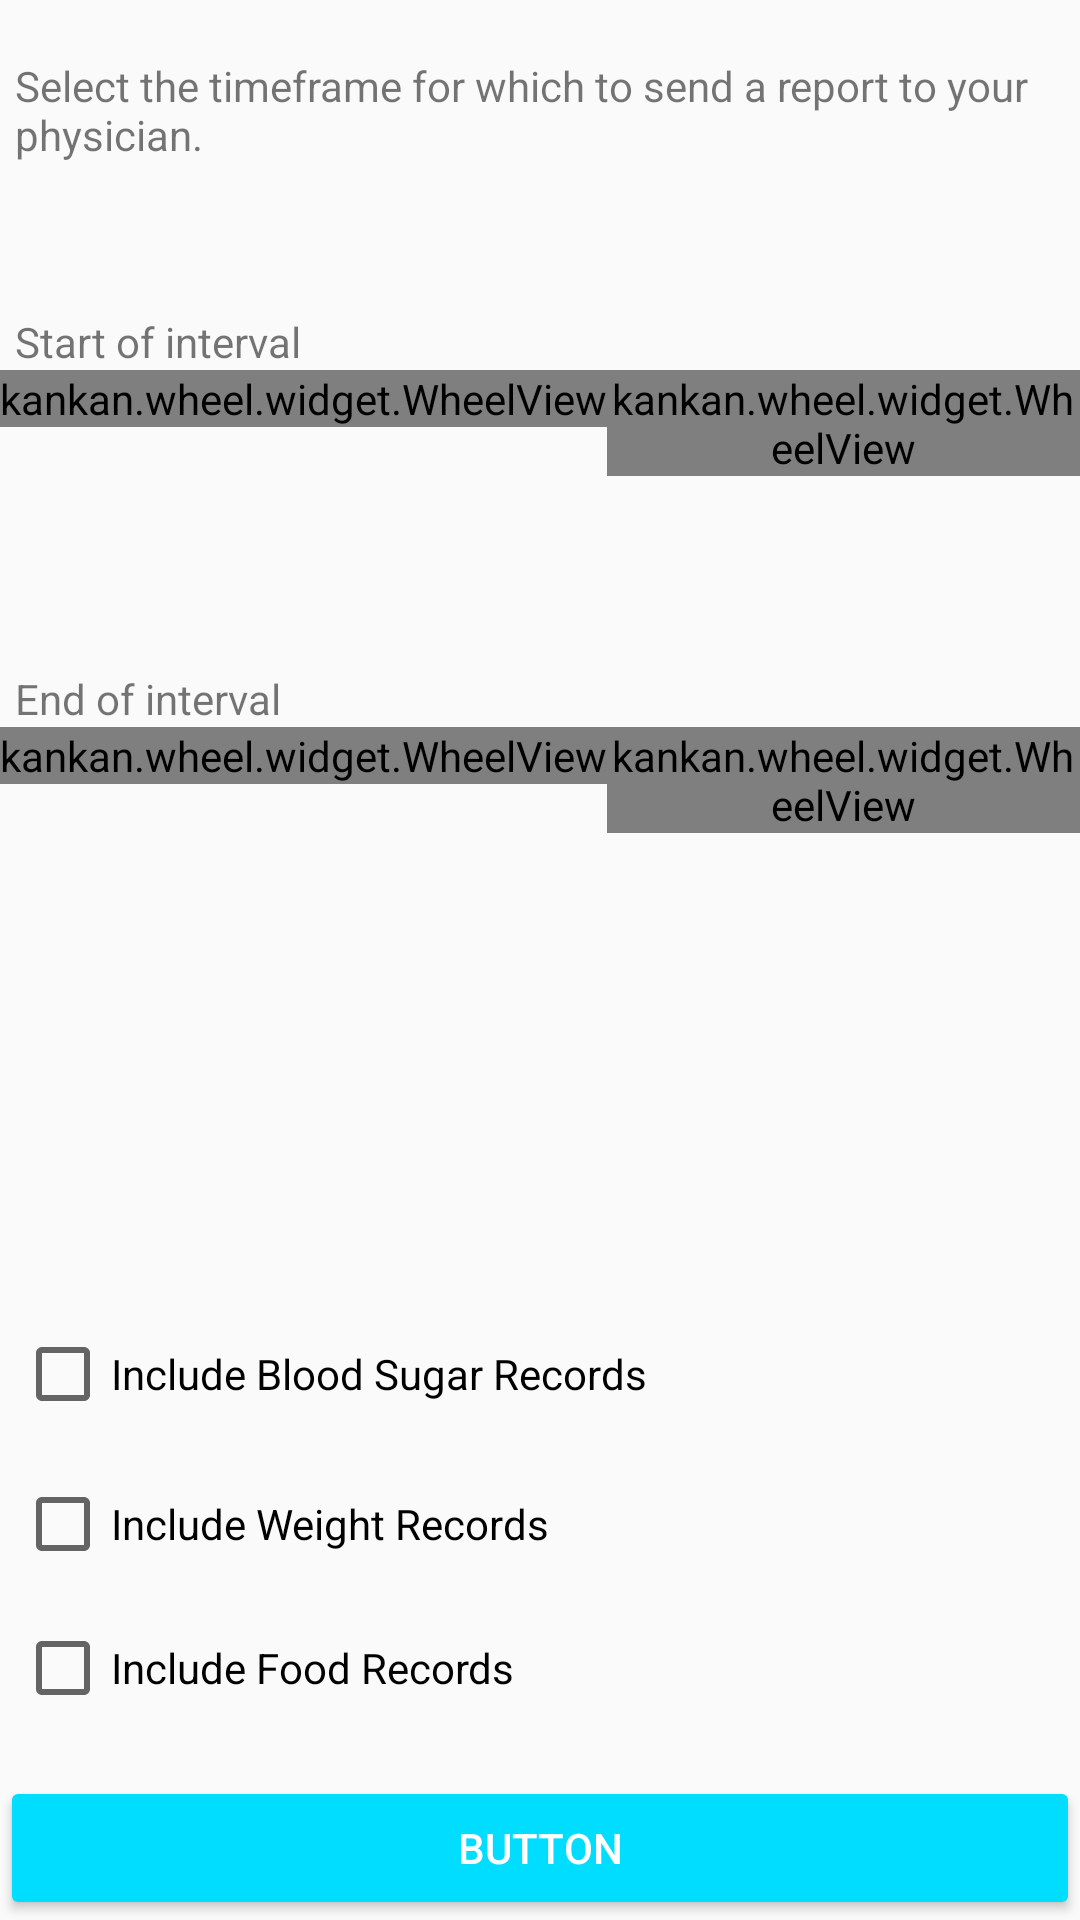

The Android layout XML behind this screen, and the referenced resources:
<!-- AndroidManifest.xml: application theme AppTheme -->
<!-- res/layout/content_create_pdf.xml -->
<?xml version="1.0" encoding="utf-8"?>
<RelativeLayout xmlns:android="http://schemas.android.com/apk/res/android"
    xmlns:app="http://schemas.android.com/apk/res-auto"
    xmlns:tools="http://schemas.android.com/tools"
    android:layout_width="match_parent"
    android:layout_height="match_parent"
    app:layout_behavior="@string/appbar_scrolling_view_behavior"
    tools:context="mmkeri.quicksugars.CreatePDF"
    tools:showIn="@layout/activity_create_pdf">

    <TextView
        android:id="@+id/textView20"
        android:layout_width="wrap_content"
        android:layout_height="wrap_content"
        android:layout_alignParentTop="true"
        android:layout_centerHorizontal="true"
        android:layout_marginTop="19dp"
        android:text="Select the timeframe for which to send a report to your physician. "
        android:layout_marginLeft="5dp"
        android:layout_marginRight="5dp"/>

    <TextView
        android:id="@+id/textView21"
        android:layout_width="wrap_content"
        android:layout_height="wrap_content"
        android:layout_below="@+id/textView20"
        android:layout_marginTop="50dp"
        android:layout_marginLeft="5dp"
        android:text="Start of interval"/>

    <LinearLayout
        android:id="@+id/startOfTimeInterval"
        android:layout_width="match_parent"
        android:layout_height="50dp"
        android:layout_below="@+id/textView21"
        android:orientation="vertical">
        <LinearLayout
            android:layout_width="wrap_content"
            android:layout_height="50dp"
            android:layout_gravity="center_horizontal"
            android:background="@drawable/wheel_bg"
            android:layout_alignParentLeft="true"
            android:layout_alignParentStart="true">

            <kankan.wheel.widget.WheelView
                android:id="@+id/reportp1"
                android:layout_width="wrap_content"
                android:layout_height="wrap_content"/>
            <kankan.wheel.widget.WheelView
                android:id="@+id/reportp2"
                android:layout_width="wrap_content"
                android:layout_height="wrap_content"/>
            <kankan.wheel.widget.WheelView
                android:id="@+id/reportp3"
                android:layout_width="wrap_content"
                android:layout_height="wrap_content" />

        </LinearLayout>
    </LinearLayout>

    <TextView
        android:id="@+id/textView22"
        android:layout_width="wrap_content"
        android:layout_height="wrap_content"
        android:layout_below="@+id/startOfTimeInterval"
        android:layout_marginTop="50dp"
        android:layout_marginLeft="5dp"
        android:text="End of interval"/>

    <LinearLayout
        android:id="@+id/endOfTimeInterval"
        android:layout_width="match_parent"
        android:layout_height="50dp"
        android:layout_below="@+id/textView22"
        android:orientation="vertical">
        <LinearLayout
            android:layout_width="wrap_content"
            android:layout_height="50dp"
            android:layout_gravity="center_horizontal"
            android:background="@drawable/wheel_bg"
            android:layout_alignParentLeft="true"
            android:layout_alignParentStart="true">

            <kankan.wheel.widget.WheelView
                android:id="@+id/reportp4"
                android:layout_width="wrap_content"
                android:layout_height="wrap_content"/>
            <kankan.wheel.widget.WheelView
                android:id="@+id/reportp5"
                android:layout_width="wrap_content"
                android:layout_height="wrap_content"/>
            <kankan.wheel.widget.WheelView
                android:id="@+id/reportp6"
                android:layout_width="wrap_content"
                android:layout_height="wrap_content" />

        </LinearLayout>
    </LinearLayout>

    <Button
        android:id="@+id/makePDF"
        android:layout_width="match_parent"
        android:layout_height="wrap_content"
        android:layout_centerHorizontal="true"
        android:text="Button"
        android:layout_alignParentBottom="true"
        android:layout_marginTop="100dp"
        style="@style/Widget.AppCompat.Button.Colored"/>

    <CheckBox
        android:id="@+id/includeBSRecords"
        android:layout_width="match_parent"
        android:layout_height="wrap_content"
        android:layout_marginBottom="18dp"
        android:text="Include Blood Sugar Records"
        android:layout_above="@+id/makePDF"
        android:layout_alignLeft="@+id/textView22"
        android:layout_alignStart="@+id/textView22" />
    <CheckBox
        android:id="@+id/includeWeightRecords"
        android:layout_width="match_parent"
        android:layout_height="wrap_content"
        android:text="Include Weight Records"
        android:layout_below="@+id/includeBSRecords"
        android:layout_alignLeft="@+id/includeBSRecords"
        android:layout_alignStart="@+id/includeBSRecords" />
    <CheckBox
        android:id="@+id/includeFoodRecords"
        android:layout_width="match_parent"
        android:layout_height="wrap_content"
        android:layout_alignLeft="@+id/includeWeightRecords"
        android:layout_alignStart="@+id/includeWeightRecords"
        android:layout_below="@+id/includeWeightRecords"
        android:layout_marginTop="16dp"
        android:text="Include Food Records" />
</RelativeLayout>
<!-- res/layout/activity_create_pdf.xml (included above) -->
<?xml version="1.0" encoding="utf-8"?>
<android.support.design.widget.CoordinatorLayout xmlns:android="http://schemas.android.com/apk/res/android"
    xmlns:app="http://schemas.android.com/apk/res-auto"
    xmlns:tools="http://schemas.android.com/tools"
    android:layout_width="match_parent"
    android:layout_height="match_parent"
    tools:context="mmkeri.quicksugars.CreatePDF">

    <android.support.design.widget.AppBarLayout
        android:layout_width="match_parent"
        android:layout_height="wrap_content"
        android:theme="@style/AppTheme.AppBarOverlay">

        <android.support.v7.widget.Toolbar
            android:id="@+id/toolbar"
            android:layout_width="match_parent"
            android:layout_height="?attr/actionBarSize"
            android:background="?attr/colorPrimary"
            app:popupTheme="@style/AppTheme.PopupOverlay" />

    </android.support.design.widget.AppBarLayout>

    <include layout="@layout/content_create_pdf" />

</android.support.design.widget.CoordinatorLayout>
<!-- resources referenced by this layout -->
<resources>
  <style name="AppTheme.AppBarOverlay" parent="ThemeOverlay.AppCompat.Dark.ActionBar" />
  <style name="AppTheme.PopupOverlay" parent="ThemeOverlay.AppCompat.Light" />
  <style name="AppTheme" parent="Theme.AppCompat.Light.DarkActionBar">
          
          <item name="colorPrimary">@color/colorPrimary</item>
          <item name="colorPrimaryDark">@color/colorPrimaryDark</item>
          <item name="colorAccent">@android:color/holo_blue_bright</item>
      </style>
  <color name="colorPrimary">#3F51B5</color>
  <color name="colorPrimaryDark">#303F9F</color>
</resources>
